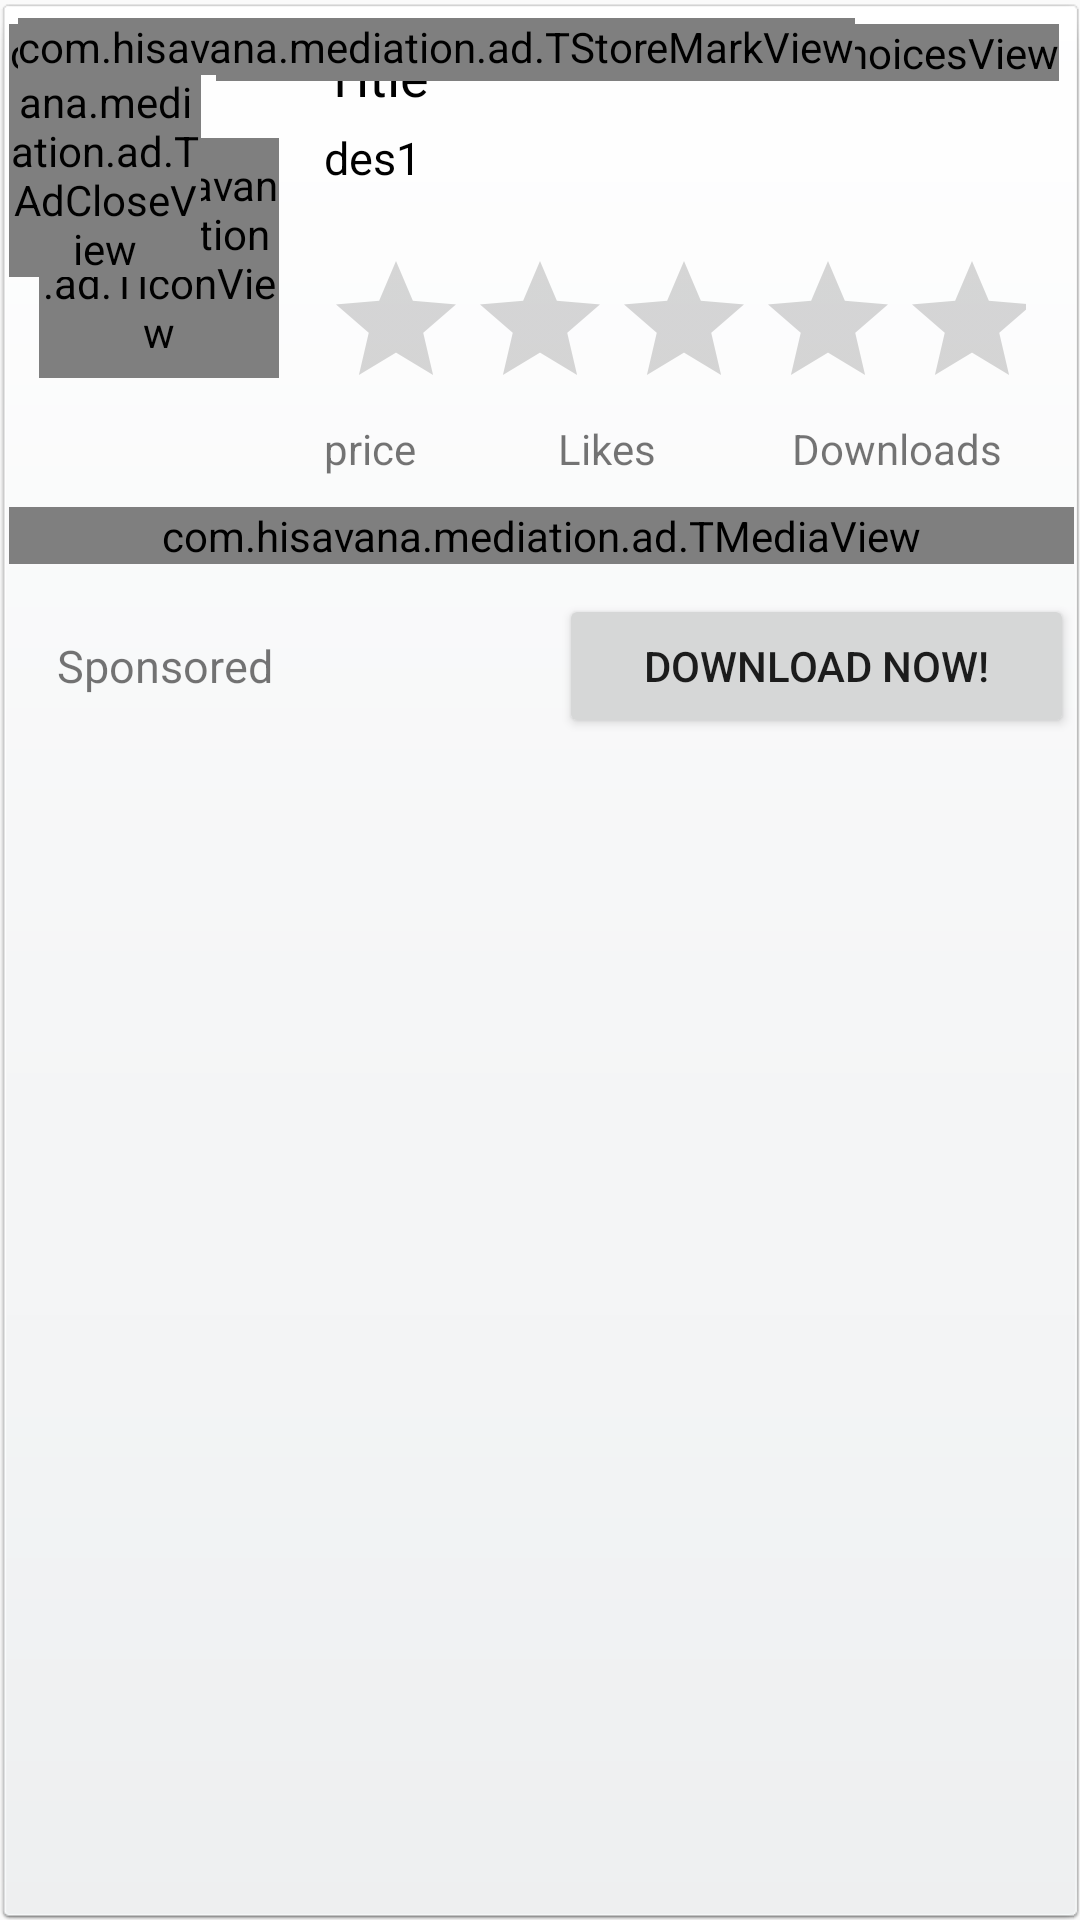

Write the Android layout XML for this screen, with the resource values it uses.
<!-- AndroidManifest.xml: application theme AppTheme -->
<!-- res/layout/native_install.xml -->
<?xml version="1.0" encoding="utf-8"?>
<RelativeLayout xmlns:android="http://schemas.android.com/apk/res/android"
    xmlns:tools="http://schemas.android.com/tools"
    android:id="@+id/ad_unit"
    android:layout_width="match_parent"
    android:layout_height="wrap_content"
    android:background="@drawable/item_background"
    tools:ignore="MissingDefaultResource">

    <LinearLayout
        android:layout_width="match_parent"
        android:layout_height="wrap_content"
        android:orientation="vertical">

        <LinearLayout
            android:layout_width="match_parent"
            android:layout_height="wrap_content"
            android:gravity="center"
            android:orientation="horizontal"
            android:paddingTop="10dp"
            android:paddingBottom="10dp">

            <com.hisavana.mediation.ad.TIconView
                android:id="@+id/native_ad_icon"
                android:layout_width="80dp"
                android:layout_height="80dp"
                android:layout_marginLeft="10dp"
                android:layout_marginRight="10dp" />

            <LinearLayout
                android:layout_width="match_parent"
                android:layout_height="wrap_content"
                android:orientation="vertical"
                android:paddingLeft="5dp"
                android:paddingRight="16dp">

                <TextView
                    android:id="@+id/native_ad_title"
                    android:layout_width="wrap_content"
                    android:layout_height="wrap_content"
                    android:layout_marginBottom="5dp"
                    android:ellipsize="end"
                    android:lines="1"
                    android:text="Title"
                    android:textColor="@android:color/black"
                    android:textSize="18sp" />

                <TextView
                    android:id="@+id/native_ad_body"
                    android:layout_width="wrap_content"
                    android:layout_height="wrap_content"
                    android:ellipsize="end"
                    android:maxLines="2"
                    android:text="des1"
                    android:textColor="@android:color/black"
                    android:textSize="15sp" />

                
                <TextView
                    android:id="@+id/des2"
                    android:layout_width="wrap_content"
                    android:layout_height="wrap_content"
                    android:ellipsize="end"
                    android:maxLines="2"
                    android:text=""
                    android:textColor="@android:color/black"
                    android:textSize="15sp" />

                <RatingBar
                    android:id="@+id/rating"
                    android:layout_width="wrap_content"
                    android:layout_height="wrap_content"
                    android:isIndicator="false"
                    android:numStars="5"
                    android:stepSize="0.5" />

                <LinearLayout
                    android:layout_width="match_parent"
                    android:layout_height="wrap_content"
                    android:orientation="horizontal">

                    <TextView
                        android:id="@+id/price"
                        android:layout_width="0dp"
                        android:layout_height="wrap_content"
                        android:layout_weight="1"
                        android:text="price" />

                    <TextView
                        android:id="@+id/likes"
                        android:layout_width="0dp"
                        android:layout_height="wrap_content"
                        android:layout_weight="1"
                        android:text="Likes" />

                    <TextView
                        android:id="@+id/downloads"
                        android:layout_width="0dp"
                        android:layout_height="wrap_content"
                        android:layout_weight="1"
                        android:text="Downloads" />

                </LinearLayout>
            </LinearLayout>
        </LinearLayout>

        <com.hisavana.mediation.ad.TMediaView
            android:id="@+id/coverview"
            android:layout_width="match_parent"
            android:layout_height="wrap_content" />

        <LinearLayout
            android:layout_width="match_parent"
            android:layout_height="wrap_content"
            android:layout_marginTop="10dp"
            android:layout_marginBottom="10dp"
            android:orientation="horizontal">

            <TextView
                android:id="@+id/sponsored"
                android:layout_width="0dp"
                android:layout_height="wrap_content"
                android:layout_gravity="center_vertical"
                android:layout_marginRight="12dp"
                android:layout_weight="1"
                android:paddingLeft="16dp"
                android:text="Sponsored"
                android:textSize="15sp" />

            <Button
                android:id="@+id/call_to_action"
                android:layout_width="0dp"
                android:layout_height="wrap_content"
                android:layout_gravity="center_vertical"
                android:layout_weight="1"
                android:text="DOWNLOAD NOW!"
                android:textAllCaps="false" />
        </LinearLayout>

    </LinearLayout>

    
    <com.hisavana.mediation.ad.TAdChoicesView
        android:id="@+id/adChoicesView"
        android:layout_width="wrap_content"
        android:layout_height="wrap_content"
        android:layout_alignParentTop="true"
        android:layout_alignParentRight="true"
        android:layout_margin="5dp" />

    <com.hisavana.mediation.ad.TAdCloseView
        android:id="@+id/adCloseView"
        android="@+id/adChoicesView"
        android:layout_width="wrap_content"
        android:layout_height="wrap_content"
        android:layout_marginTop="5dp"
        android:layout_toLeftOf="@+id/adChoicesView" />

    <com.hisavana.mediation.ad.TStoreMarkView
        android:id="@+id/store_mark_view"
        android:layout_width="wrap_content"
        android:layout_height="wrap_content"
        android:layout_alignParentStart="true"
        android:layout_alignParentTop="true"
        android:layout_margin="3dp" />
</RelativeLayout>
<!-- resources referenced by this layout -->
<resources>
  <style name="AppTheme" parent="Theme.AppCompat.Light.DarkActionBar">
          
          <item name="colorPrimary">@color/colorPrimary</item>
          <item name="colorPrimaryDark">@color/colorPrimaryDark</item>
          <item name="colorAccent">@color/colorAccent</item>
      </style>
  <color name="colorPrimary">#3F51B5</color>
  <color name="colorPrimaryDark">#303F9F</color>
  <color name="colorAccent">#FF4081</color>
</resources>
